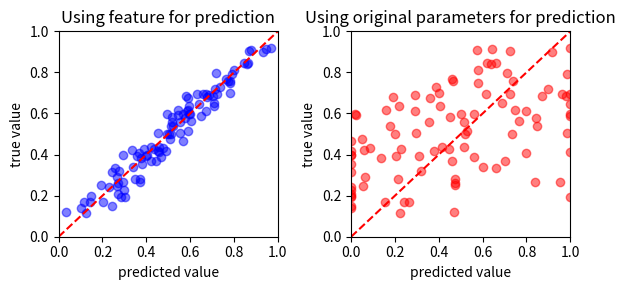

Reproduce this figure in Python.
import numpy as np
import matplotlib.pyplot as plt

# 生成一些随机数据
np.random.seed(42)
n_points = 100

# 使用 Beta 分布生成更密集的真实值
a, b = 2, 2  # Beta 分布的参数，这样生成的数在0到0.2之间会更密集
true_values = np.random.beta(a, b, n_points)

# 预测相对准确的数据
predicted_values_accurate = true_values + np.random.normal(0, 0.05, n_points)
predicted_values_accurate = np.clip(predicted_values_accurate, 0, 1)

# 预测不准确的数据
predicted_values_inaccurate = true_values + np.random.normal(0, 0.35, n_points)
predicted_values_inaccurate = np.clip(predicted_values_inaccurate, 0, 1)

# 创建子图
fig, ax = plt.subplots(1, 2, figsize=(6, 3))

# 第一个点图：预测相对准确
ax[0].scatter(predicted_values_accurate, true_values, c='blue', alpha=0.5)
ax[0].plot([0, 1], [0, 1], 'r--')  # y=x 参考线
ax[0].set_title('Using feature for prediction')
ax[0].set_xlabel('predicted value')
ax[0].set_ylabel('true value')
ax[0].set_xlim(0, 1)
ax[0].set_ylim(0, 1)

# 第二个点图：预测不准确
ax[1].scatter(predicted_values_inaccurate, true_values, c='red', alpha=0.5)
ax[1].plot([0, 1], [0, 1], 'r--')  # y=x 参考线
ax[1].set_title('Using original parameters for prediction')
ax[1].set_xlabel('predicted value')
ax[1].set_ylabel('true value')
ax[1].set_xlim(0, 1)
ax[1].set_ylim(0, 1)

plt.tight_layout()
plt.show()
